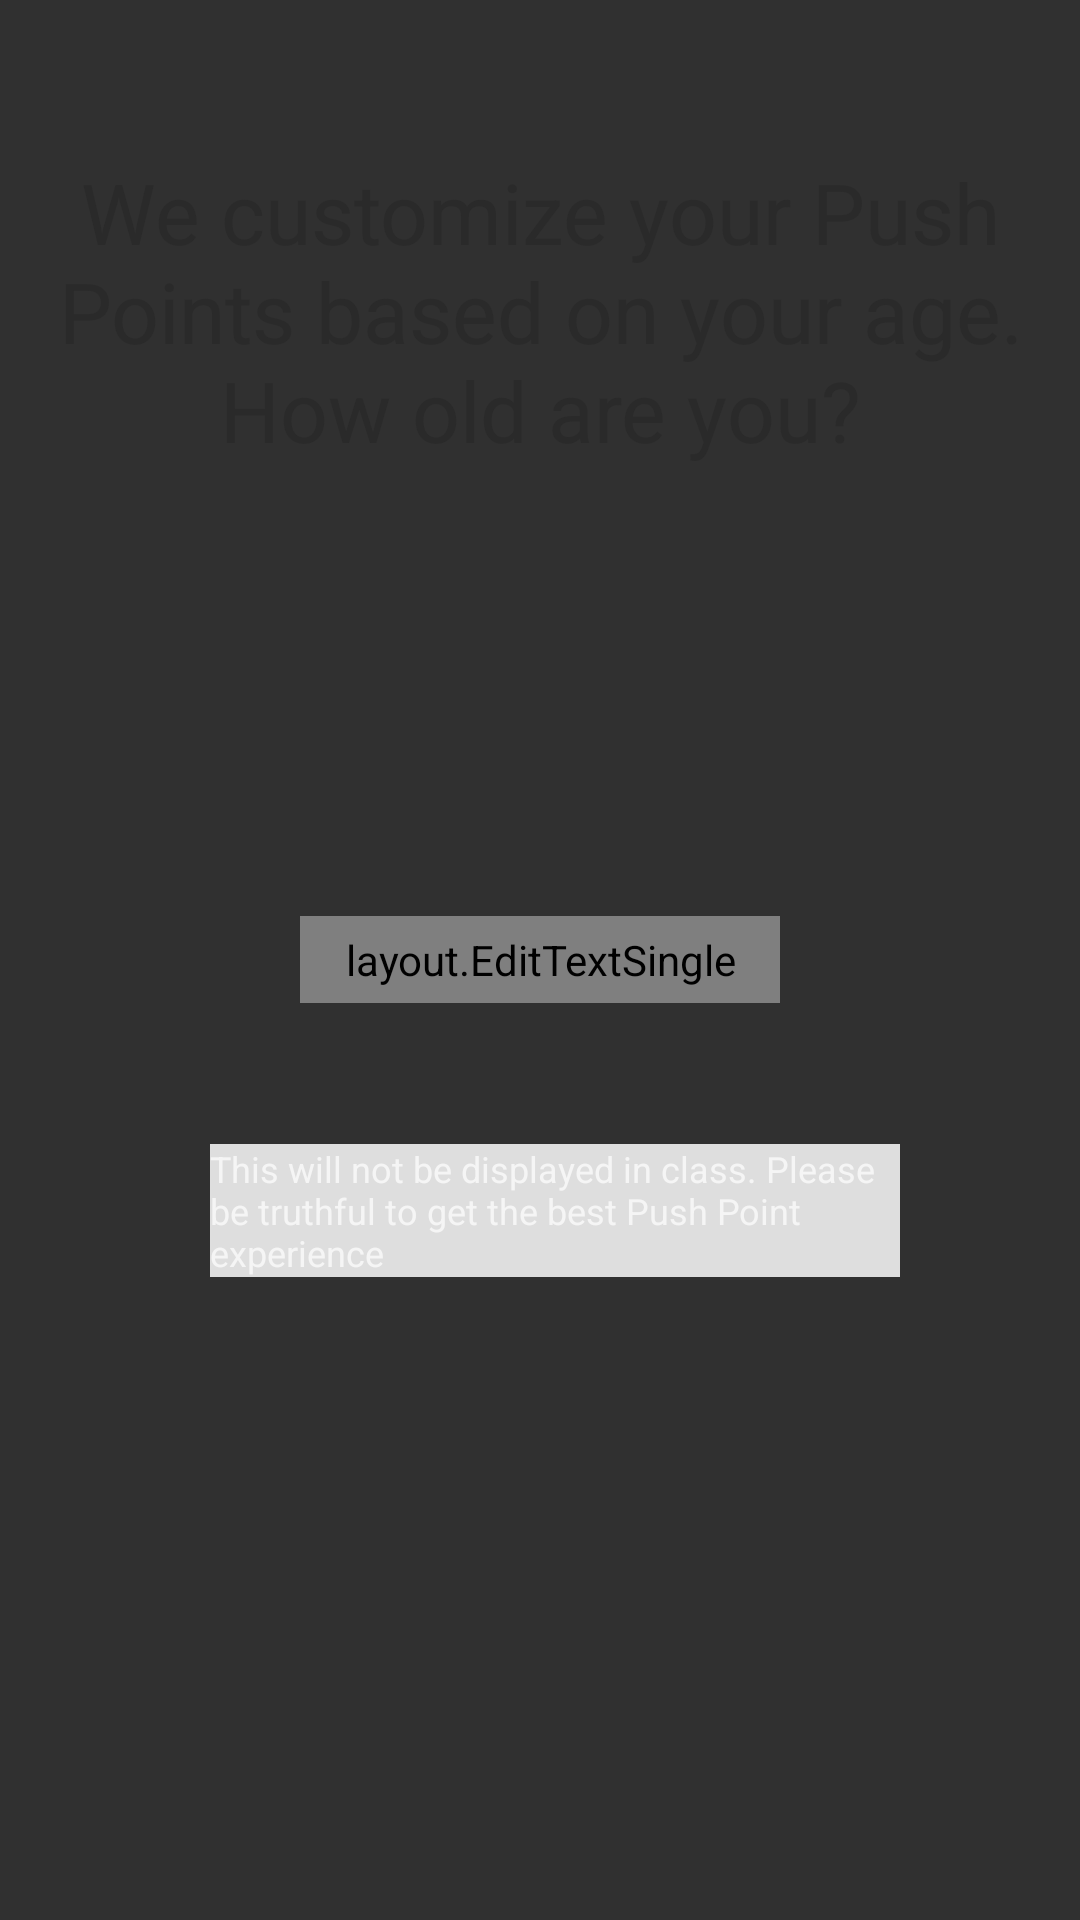

Write the Android layout XML for this screen, with the resource values it uses.
<!-- AndroidManifest.xml: application theme AppTheme -->
<!-- res/layout/fragment_age.xml -->
<FrameLayout xmlns:android="http://schemas.android.com/apk/res/android"
    xmlns:tools="http://schemas.android.com/tools"
    android:layout_width="match_parent"
    android:layout_height="match_parent"
    tools:context="layout.AgeFragment">

    

    <LinearLayout
        android:orientation="vertical"
        android:layout_width="match_parent"
        android:layout_height="match_parent"
        android:layout_gravity="right|top">

        <RelativeLayout
            android:layout_width="match_parent"
            android:layout_height="match_parent"
            android:layout_gravity="center_horizontal"></RelativeLayout>
    </LinearLayout>

    <RelativeLayout
        android:layout_width="match_parent"
        android:layout_height="match_parent"
        android:layout_gravity="center_horizontal|top">

        <TextView
            android:layout_width="wrap_content"
            android:layout_height="wrap_content"
            android:text="We customize your Push Points based on your age. How old are you?"
            android:id="@+id/textView3"
            android:layout_marginTop="52dp"
            android:textColor="#2a2a2a"
            android:textSize="28dp"
            android:textAlignment="center"
            android:layout_alignParentTop="true"
            android:layout_marginLeft="10dp"
            android:layout_marginRight="10dp" />

        <layout.EditTextSingle
            android:layout_width="fill_parent"
            android:textAlignment="center"
            android:layout_height="wrap_content"
            android:padding="5dip"
            android:background="@drawable/corners"
            android:layout_centerVertical="true"
            android:layout_centerHorizontal="true"
            android:layout_marginLeft="200dp"
            android:id="@+id/age_textbox"
            android:inputType="phone"
            android:maxLines="1" />

        <TextView
            android:layout_width="wrap_content"
            android:layout_height="wrap_content"
            android:id="@+id/editText2"
            android:text="This will not be displayed in class. Please be truthful to get the best Push Point experience"
            android:textSize="12dp"
            android:layout_below="@+id/age_textbox"
            android:layout_alignStart="@+id/textView3"
            android:layout_marginTop="47dp"
            android:layout_marginLeft="60dp"
            android:layout_marginRight="60dp"
            android:layout_alignParentEnd="true"
            android:background="#dedede" />
    </RelativeLayout>
</FrameLayout>
<!-- resources referenced by this layout -->
<resources>
  <!-- drawable corners (drawable) -->
  <?xml version="1.0" encoding="utf-8"?>
  <selector xmlns:android="http://schemas.android.com/apk/res/android"
      android:layout_width="wrap_content"
      android:layout_height="match_parent">
  
      <item android:state_pressed="true" android:state_focused="true">
          <shape>
              <solid android:color="#68b2d7"/>
              <stroke
                  android:width="2.3dp"
                  android:color="#68b2d7" />
              <corners
                  android:radius="15dp" />
          </shape>
      </item>
  
      <item android:state_pressed="true" android:state_focused="false">
          <shape>
              <solid android:color="#68b2d7"/>
              <stroke
                  android:width="2.3dp"
                  android:color="#68b2d7" />
              <corners
                  android:radius="15dp" />
          </shape>
      </item>
  
      <item android:state_pressed="false" android:state_focused="true">
          <shape>
              <solid android:color="#FFFFFF"/>
              <stroke
                  android:width="2.3dp"
                  android:color="#68b2d7" />
              <corners
                  android:radius="15dp" />
          </shape>
      </item>
  
      <item android:state_pressed="false" android:state_focused="false">
          <shape>
              <gradient
                  android:startColor="#F2F2F2"
                  android:centerColor="#FFFFFF"
                  android:endColor="#FFFFFF"
                  android:angle="270"
                  />
              <stroke
                  android:width="0.7dp"
                  android:color="#BDBDBD" />
              <corners
                  android:radius="15dp" />
          </shape>
      </item>
  
      <item android:state_enabled="true">
          <shape>
              <padding
                  android:left="4dp"
                  android:top="4dp"
                  android:right="4dp"
                  android:bottom="4dp"
                  />
          </shape>
      </item>
  
  </selector>
  <style name="AppTheme" parent="Theme.AppCompat">
          
          <item name="colorPrimary">@color/colorPrimary</item>
          <item name="colorPrimaryDark">@color/colorPrimaryDark</item>
          <item name="colorAccent">@color/colorAccent</item>
      </style>
  <color name="colorPrimary">#3F51B5</color>
  <color name="colorPrimaryDark">#303F9F</color>
  <color name="colorAccent">#68b2d7</color>
</resources>
